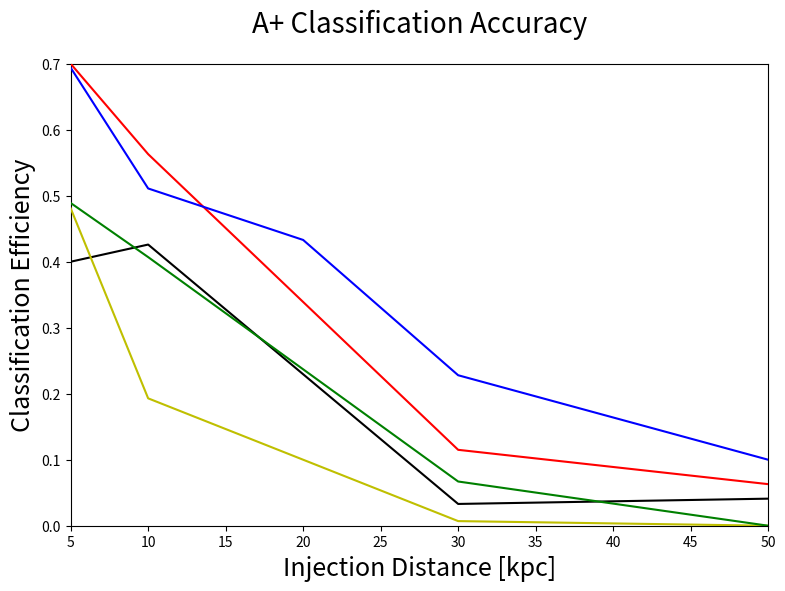

The script that saved this image: (Note: this script raises an exception after producing the figure.)
# -*- coding: utf-8 -*-
"""
Created on Fri Jan 20 14:37:47 2017

@author: Vincent
"""

import matplotlib as mpl
mpl.use('Agg')
import matplotlib.pyplot as plt
import numpy as np

#plot_name = '1det_eff_sch_edited.png'
plot_name = 'neu_modes_A+.png'#'FFT_vs_Spec_sch.png'
title = 'A+ Classification Accuracy'#'log Bsn vs Distance for sch_10, Sch PCs'

'''distances_aLigo = [.2, 1, 2, 4, 5, 7, 10, 15, 25, 50, 75, 100, 150, 200]
distances_Aplus = [.2, 1, 2, 5, 10, 15, 25, 50, 100, 200, 300, 400, 450]
distances_voyager = [.2, 5, 10, 25, 35, 50, 75, 100, 150, 400, 500, 600]
distances_CE = [10, 25, 75, 100, 200, 400, 500, 750, 1000, 1500]'''

#dist_spec = [2, 3, 4, 5, 6, 7, 8]
#dist_FFT = [10, 20, 30, 40, 50]
'''asd = [5e-23, 2e-23, 2e-23, 3e-23, 7e-23]
psd = [x**2 for x in asd]
#asd = [entry * 10**-23 for entry in asd]
logBsn_spec = []
c = []

for f in range(len(dist_spec)):
    a = np.random.normal(0, psd[f]**.5, 10000)
    #a = sum(a) / 10000
    a = [x**2 for x in a]
    #b = np.random.normal(0, (psd[f] / 2)**.5, 10000)
    #b = [x**2 for x in b]
    #b = sum(b) / 10000
    c = sum(a) / len(a)
    logBsn_spec.append(c**.5)
    
print(logBsn_spec)'''

dist_1 = [5, 10,  20, 30, 50, 75, 100, 150, 200, 250]
logBsn_1 = [.694, .511, .433, .228, .1, .05, 0, 0, 0, 0]
dist_2 = [5, 10, 30, 50]
logBsn_2 = [.489, .407, .067, 0]
dist_3 = [5, 10, 30, 50]
logBsn_3 = [.481, .193, .007, 0]
dist_4 = [5, 10, 30, 50]
logBsn_4 = [.7, .563, .115, .063]
dist_5 = [5, 10, 30, 50]
logBsn_5 = [.4, .426, .033, .041]

'''snr_mean = [1, 2, 3, 4, 5, 6, 7, 8, 9, 10, 11, 12, 13, 14, 15 ,16, 17, 18, 19, 20]
mean = [-0.8650000000000001, -0.8650000000000001, -0.8650000000000001, -0.8650000000000001, -0.8650000000000001, -0.8650000000000001, 3.8325555555555564, 12.88924836601307, 29.098665762098587, 53.24165334734756, 96.02370370185184, 146.05054542424242, 203.5164835934066, 269.6134518224468, 345.85033231083844, 433.8800378937197, 527.7863526808143, 636.8551588042328, 755.2744709365079, 872.1629188712523]
'''
'''eff_aLigo = [1, .986, .973, .896, .907, .862, .833, .78, .68, .547, .42, .393, .26, .18]
eff_Aplus = [1, 1, .973, .947, .88, .859, .787, .673, .507, .347, .207, .147, .12]
eff_voyager = [1, .96, .913, .813, .726, .72, .647, .58, .487, .267, .196, .15]
eff_ET_D = [1, 1, 1, 1, 1, 1, .987, .993]
eff_CE = [.987, .973, .883, .864, .76, .653, .62, .54, .427, .333]'''
#eff_CE2 = []

#print(str(len(distances_CE)))
#print(str(len(eff_CE)))

#print(str(len(distances_ET_D)))
#print(str(len(eff_ET_D)))
#line_x = [.000001, 99999]
#line_y = [10, 10]

plt.figure(figsize=(9,6))
plt.title(title, fontsize=20, y = 1.05)

'''plt.semilogx(distances_2D, eff_rr_2D, 'bo-', zorder = 8, label='RR:2D CE(3)')
plt.semilogx(distances_3D, eff_rr_3D, 'go-', zorder = 7, label='RR:3D CE(3)')
plt.semilogx(distances_2D, eff_neu_2D, 'yo-', zorder = 6, label='Neu:2D CE(3)')
plt.semilogx(distances_3D, eff_neu_3D, 'ro-', zorder = 5, label='Neu:3D CE(3)')
plt.semilogx(distances_3D2, eff_rr_3D2, 'ko-', zorder = 4, label='RR:3D CE(2)')
plt.semilogx(distances_3D2, eff_neu_3D2, 'mo-', zorder = 3, label='Neu:3D CE(2)')'''

plt.plot(dist_1, logBsn_1, 'b-', zorder = 8, label='Neutrino Mechanism (non-catalog)')
print('1')
plt.plot(dist_2, logBsn_2, 'g-', zorder = 7, label='Has G-Modes')
print('2')
plt.plot(dist_3, logBsn_3, 'y-', zorder = 6, label='Has No G-Modes')
print('3')
plt.plot(dist_4, logBsn_4, 'r-', zorder = 5, label='Has SASI')
print('4')
plt.plot(dist_5, logBsn_5, 'k-', zorder = 4, label='Has No SASI')
print('5')
'''plt.plot(dist_6, logBsn_6, 'm-', zorder = 3, label='Scheidegger2010_R5E1AC')
print('6')
plt.plot(snr_mean, mean, 'co-', zorder = 2, label='Mean')
print('7')'''

#plt.loglog(line_x, line_y, 'g-', zorder = 1)

#plt.plot(line[0], line[1], color='g', linestyle='-', linewidth=2)#, label='Full Data\nSlope = ' + rounding(full_slope, precision) + '\np = ' + rounding(full_p_value, precision), alpha=0.5, zorder=10)


plt.xlim([5, 50])
plt.ylim([0, 0.7])
plt.xlabel('Injection Distance [kpc]', fontsize=18)
plt.ylabel('Classification Efficiency', fontsize=18)#'Efficiency')
plt.grid(b=True, which='major',color='0.75',linestyle='-')
plt.minorticks_on()
plt.grid(b=True, which='minor',color='0.85',linestyle='--')
#plt.ticklabel_format(axis = 'y', style = 'sci', scilimits = (-2,2))
#plt.ticklabel_format(axis = 'x', style = 'sci', scilimits = (-2,2))
legend = plt.legend(prop={'size':6})
legend.get_frame().set_alpha(0.5)
plt.legend(loc = 'best')
for label in legend.get_texts():
    label.set_fontsize('large')
# save and close figure
plt.savefig(plot_name, bbox_inches='tight')
#plt.clf()
plt.close()
